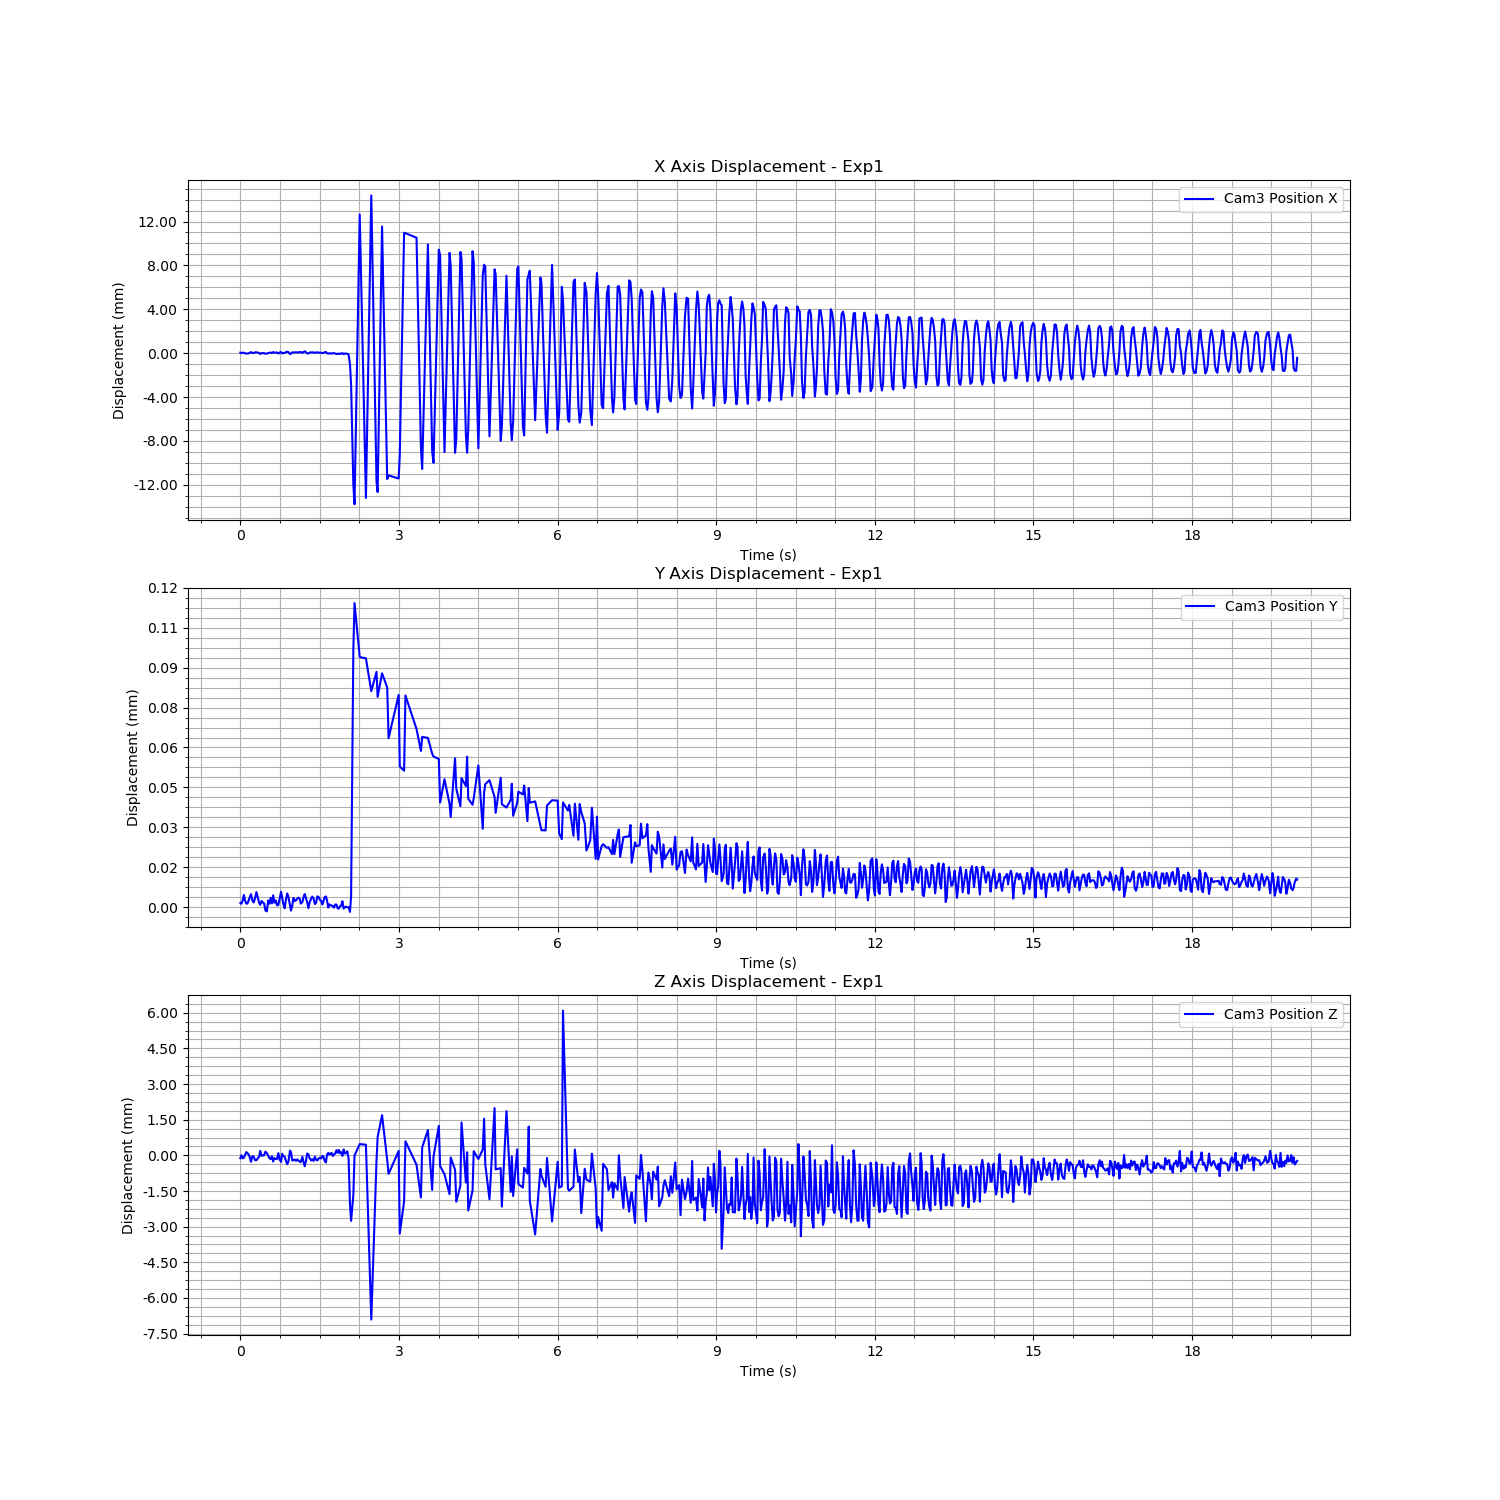

The table this chart was drawn from, first rows:
Time (s), Cam3 Fiducial ID, Cam3 Position X, Cam3 Position Y, Cam3 Position Z, Cam3 Rotation X, Cam3 Rotation Y, Cam3 Rotation Z, Cam3 Rotation W
1723898407, 0, 4.3653196773811536e-05, 1.6150499158983745e-06, -0.0001224, 0.0003206, -1.98086675355052e-05, 4.18354919201267e-05, 1
1723898407, 0, 5.2062000516097254e-08, 1.301138061551653e-06, 5.1743061695396875e-06, 0.0008234, -4.262129768441328e-05, 0.0001684, 1
1723898407, 0, 4.703621215495345e-05, 2.4696606060182793e-06, -0.0001223, 6.958398869482525e-07, 7.813349523581549e-06, -4.152720270393835e-05, 1
1723898407, 0, 3.866935283454922e-05, 4.608975886425309e-06, -9.982731114392637e-05, 0.0004252, 8.77615388921152e-05, 9.581438624818197e-05, 1
1723898407, 0, -3.032729394406662e-06, 2.616964575468866e-06, 1.351360068412587e-05, 0.000491, -1.4052009261069969e-05, 0.0001016, 1
1723898407, 0, -4.7131150122588236e-05, 1.3824902952281559e-06, 0.0001353, 0.0005254, -8.968967682067579e-05, 0.0001713, 1
1723898407, 0, -3.340499745225768e-05, 1.3795718979101696e-06, 9.215665895637422e-05, 0.0001951, -7.917378343206335e-05, 7.14664651095223e-05, 1
1723898407, 0, -1.5811537366076236e-05, 2.4715075408897173e-06, 3.977836859529305e-05, 0.0002805, -7.781957415478385e-05, 0.0001127, 1
1723898407, 0, 2.880309717551546e-05, 3.8014813769045907e-06, -8.598630714533873e-05, 0.0003752, -0.0001263, 0.0001399, 1
1723898407, 0, 9.88401492235627e-05, 4.889530680103345e-06, -0.0002734, 0.0005456, 5.766046297990134e-05, 0.0001504, 1
1723898407, 0, 1.3423479059518304e-05, 2.51176483276551e-06, -3.675378333669704e-05, 0.0002936, -3.839638132574405e-05, 7.204474312999372e-05, 1
1723898407, 0, 2.0253296773227504e-05, 1.7862447390110111e-06, -5.087923845973026e-05, 0.0002309, 5.1681770726848886e-06, 3.894163971463743e-05, 1
1723898407, 0, 7.68698065950455e-05, 3.4099883280096638e-06, -0.0002035, 0.0008238, 0.0001337, 0.000206, 1
1723898407, 0, 7.734380744137469e-05, 5.671395332831562e-06, -0.0002037, 0.0004352, 3.574478710202388e-05, 0.0001188, 1
1723898407, 0, 4.634290062975297e-05, 3.7939206509138456e-06, -0.0001221, 0.0003802, 7.950879501052872e-05, 8.984887385571444e-05, 1
1723898407, 0, 2.4198372363669705e-05, 1.7215276344916978e-06, -7.514647156499466e-05, 0.0001153, -0.0001252, 8.651596919423357e-06, 1
1723898407, 0, -7.32555634438378e-05, 9.07683260409664e-07, 0.0001893, 7.121765440588015e-07, -0.0003941, 1.149267954153525e-05, 1
1723898407, 0, 4.430133803205824e-06, 2.3625409037817615e-06, -2.03663964259835e-05, 0.000338, -0.000107, 8.564493683076491e-05, 1
1723898407, 0, 3.4855798067027717e-06, 1.8293498014794803e-06, -6.422231387593991e-06, 0.0003643, -7.494553320899868e-05, 3.670315870388003e-06, 1
1723898408, 0, 9.334242830853887e-07, 1.3788033152205779e-06, 3.8132256566557133e-06, 0.0002801, 5.331735715020417e-05, 8.482820692421871e-05, 1
1723898408, 0, -5.361570475026904e-05, -1.2039293098829414e-06, 0.0001537, 0.0001706, -0.0001038, 1.6727284562870217e-05, 1
1723898408, 0, -3.137102647407351e-05, -1.546995851366641e-06, 9.282860242569968e-05, 0.0003389, -6.310853952385976e-05, 9.53682374949013e-05, 1
1723898408, 0, 2.0892618539059187e-06, 2.5650423980382425e-06, -8.029708677555206e-06, 0.0003021, -0.0001799, 0.0001014, 1
1723898408, 0, 4.312832632598407e-05, 1.3019654838533012e-06, -0.0001243, -4.919159855039021e-05, -0.0001408, -1.996991574587979e-05, 1
1723898408, 0, 5.621320684193047e-05, 3.5338575465228913e-06, -0.0001562, 0.0002336, 7.340177699647101e-05, 8.932381140188231e-05, 1
1723898408, 0, 1.3159499271265976e-05, 1.451579785294989e-06, -3.905822531854222e-05, 0.0003981, -3.386197210237431e-05, 0.0001175, 1
1723898408, 0, 9.746546781434499e-05, 4.452993230872981e-06, -0.000263, 0.0005128, 0.00013, 0.0001015, 1
1723898408, 0, 4.108903511464574e-05, 1.7068809766732073e-06, -0.0001134, 0.0002929, -3.952009731707499e-07, 2.0776228366667003e-05, 1
1723898408, 0, 5.8016317764194394e-05, 2.549349190583092e-06, -0.0001512, 0.0005152, 8.701121538771832e-05, 9.147136586858364e-05, 1
1723898408, 0, 6.147823980742321e-05, 7.134661361986805e-07, -0.0001604, 0.0001573, 0.0001285, 8.532236782994573e-06, 1
1723898408, 0, -3.187961308998457e-05, 8.374461833270206e-07, 9.344319765993958e-05, 0.0003151, 1.672848174134405e-05, 8.338989580090767e-05, 1
1723898408, 0, 6.40191836347132e-05, 3.3390735092869136e-06, -0.0001834, 7.792524275959872e-05, -7.913029265372356e-05, 3.1349625504439214e-05, 1
1723898408, 0, 9.765682548980111e-05, 5.79764439098162e-06, -0.0002757, 0.0002152, 6.493524847960044e-05, 8.91593167082648e-05, 1
1723898408, 0, -2.5786802317867464e-05, 3.5959334675902084e-06, 6.659411880865391e-05, 0.0003795, -0.0001424, 0.0001539, 1
1723898408, 0, 9.912748551810542e-06, 1.349647947531625e-06, -3.091092660032045e-05, 0.0002829, -5.793178433566361e-05, 7.694139177836476e-05, 1
1723898408, 0, 2.2754588842115302e-05, -4.1205835390152295e-07, -5.723872465979818e-05, 0.0001779, -5.093527716899743e-05, 2.704063888297306e-05, 1
1723898408, 0, 8.579000381663158e-05, 2.8643560298630835e-06, -0.0002302, 0.0002817, 0.0001856, 0.0001044, 1
1723898408, 0, 0.0001371, 5.164053076914003e-06, -0.0003704, 0.0004182, 0.0003014, 0.0001772, 1
1723898408, 0, 8.997963196316733e-05, 3.740972759471783e-06, -0.000245, 0.00022, 0.0001214, 6.459628565052533e-05, 1
1723898408, 0, -7.369894506325367e-05, 8.341725459178659e-07, 0.0001983, 0.0002657, -0.00036, 0.0001213, 1
1723898408, 0, -5.7430878286559776e-05, -1.2531873157079247e-06, 0.0001412, -0.000284, -0.000623, 2.2240450417912268e-05, 1
1723898408, 0, 7.465998733859125e-05, 5.636935383097375e-07, -0.0002144, 6.357316036951934e-05, -5.73902634271839e-05, 5.175396824968077e-05, 1
1723898408, 0, 7.30129061493989e-05, 3.5019857407429974e-06, -0.0002067, 0.0003264, -8.031816745191438e-05, 0.0001787, 1
1723898408, 0, 6.283457688621076e-05, 2.318301430038277e-06, -0.000172, 0.0006208, 5.875787256164258e-05, 0.0001449, 1
1723898408, 0, 8.564629798152747e-05, 2.588196994861099e-06, -0.0002316, 0.00052, 0.0002594, 0.0001642, 1
1723898408, 0, 6.188668054865577e-05, 3.1712165267093505e-06, -0.0001686, 0.0004486, 8.1546724365143e-05, 0.000107, 1
1723898408, 0, 8.094008563673812e-05, 3.581282125636271e-06, -0.000222, 0.0004825, 0.0001037, 8.777338187919991e-05, 1
1723898408, 0, 9.596031749737482e-05, 3.257251168798241e-06, -0.0002648, 0.0003144, 0.0001091, 7.86828889990239e-05, 1
1723898408, 0, 0.0001035, 1.3576593088518125e-06, -0.0002852, 0.0003705, 0.0001192, 8.209816537503008e-05, 1
1723898408, 0, 1.9240330393866422e-05, 1.9338485928657927e-06, -5.7409929018397285e-05, 0.0003983, -8.216262341595687e-05, 9.64126852887919e-05, 1
1723898408, 0, 8.568255583592515e-05, 3.434945902956615e-06, -0.0002374, 0.0004459, 0.0001133, 0.0001113, 1
1723898408, 0, 0.0001675, 4.973968574922153e-06, -0.0004623, 0.0003392, 0.0002532, 0.0001114, 1
1723898408, 0, 9.330959737623763e-05, 3.4655535225958297e-06, -0.0002597, 0.000325, 2.638181365578238e-05, 5.3389843603726276e-05, 1
1723898408, 0, -2.804538557907157e-05, 1.9515179912705703e-06, 7.566079523510234e-05, 0.0002426, -0.0001263, 6.0055597944502844e-05, 1
1723898408, 0, -1.4598682779743597e-05, -3.525185639886278e-07, 4.160898007005295e-05, 0.0001659, 2.097620196366182e-05, 1.0780363653222346e-05, 1
1723898408, 0, 4.384658732398012e-05, 1.7921958128343385e-06, -0.0001174, 5.8852102051234926e-05, 0.0001207, 4.958773861661986e-05, 1
1723898408, 0, 7.743765010898105e-05, 3.1905337849261098e-06, -0.0002154, -3.6287165406952254e-05, 4.6408542770781553e-05, 6.089336570726714e-05, 1
1723898408, 0, 5.813165537846986e-05, 3.977909120026149e-06, -0.0001631, 0.0005493, -1.985771492916229e-05, 0.0001315, 1
1723898408, 0, 8.430736520766389e-05, 3.3690995671208715e-06, -0.0002364, 0.0001787, 8.317866478358869e-05, 9.650713455104018e-05, 1
1723898408, 0, 1.7888182436293576e-05, 1.1925135557112645e-06, -5.376908837513714e-05, 0.0003476, -0.0001366, 9.316762516615978e-05, 1
... 654 more rows
